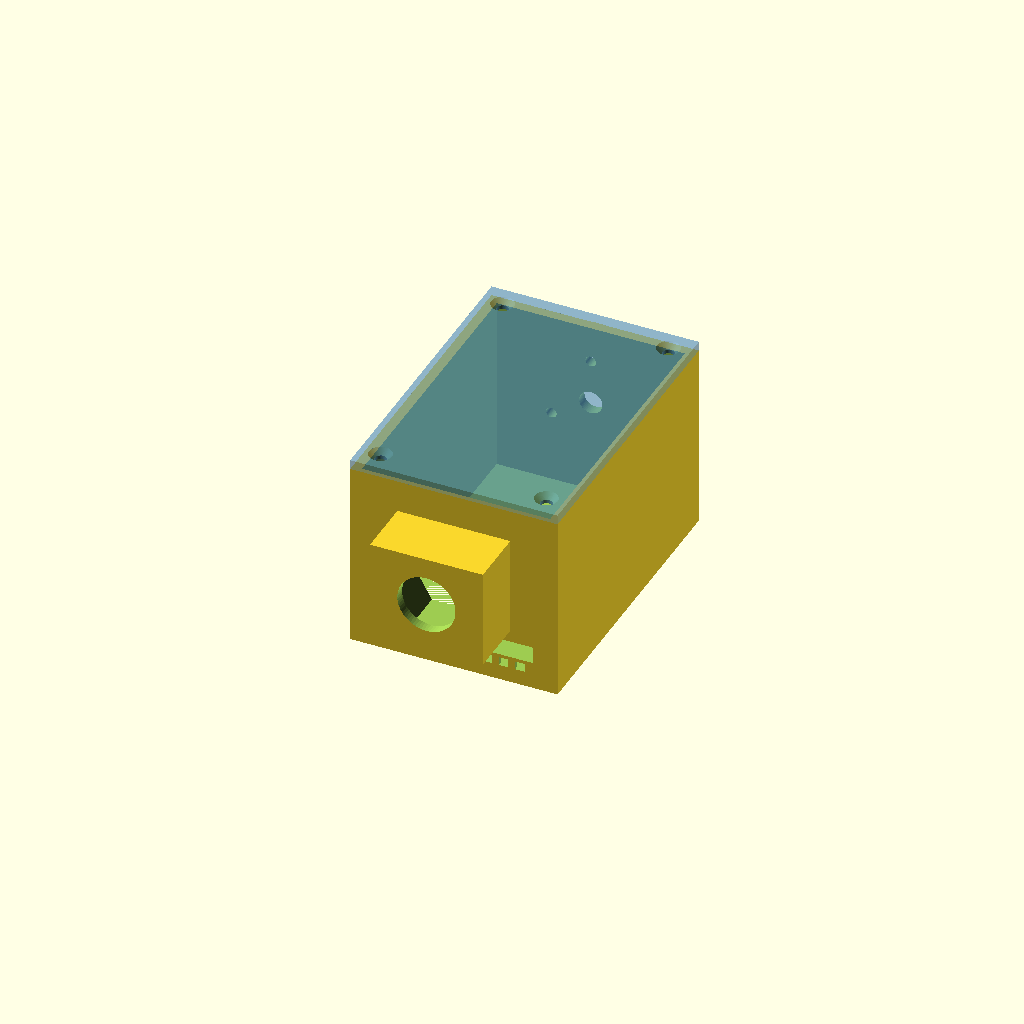
Cell 1 — every parameter at its default value.
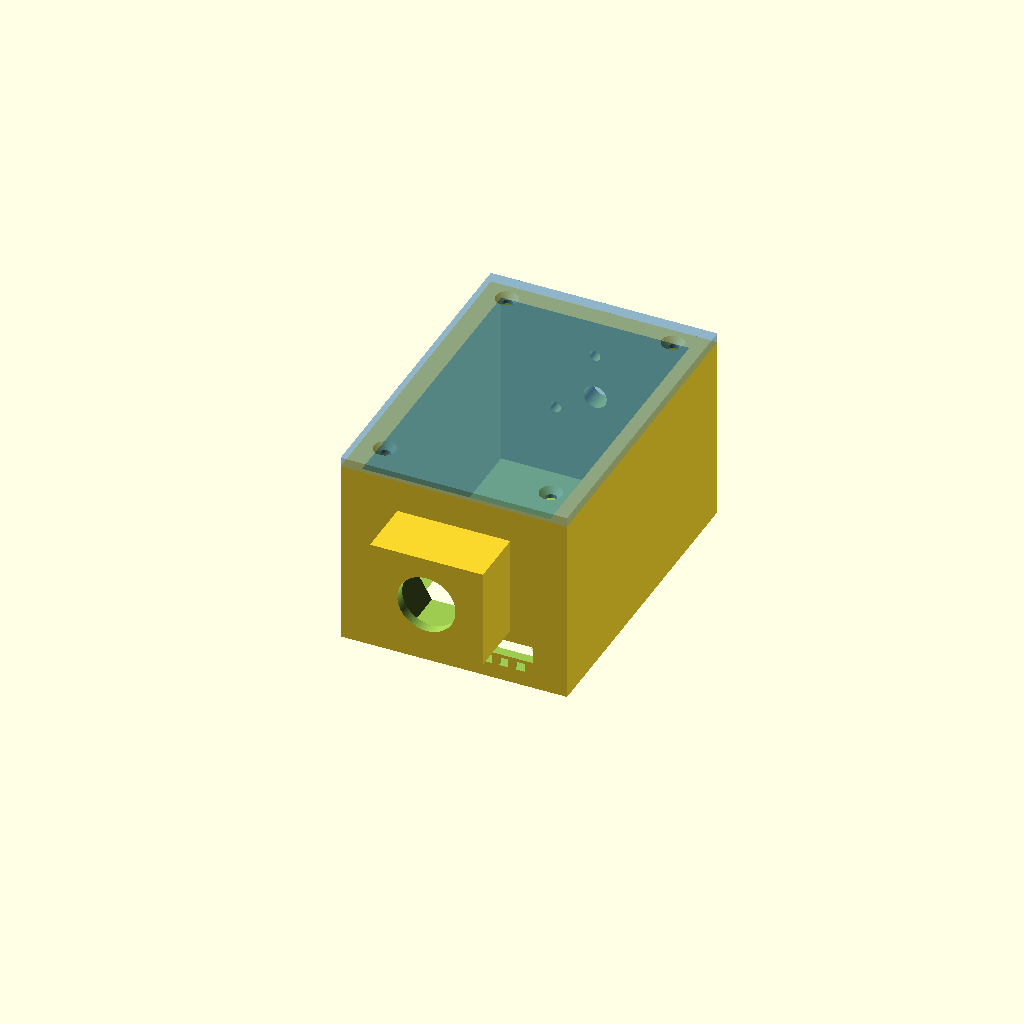
Cell 2: wall = 5.6 (everything else at default).
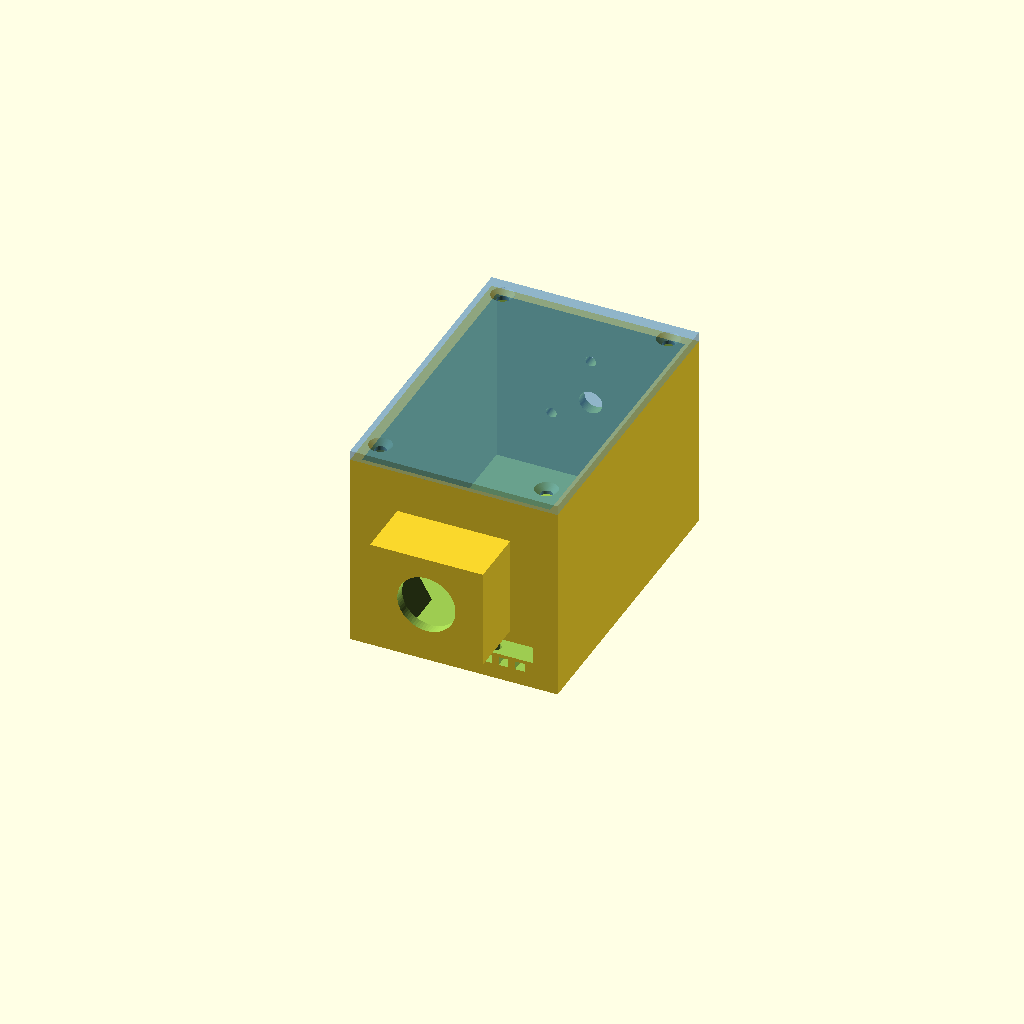
Cell 3: front = 6 (everything else at default).
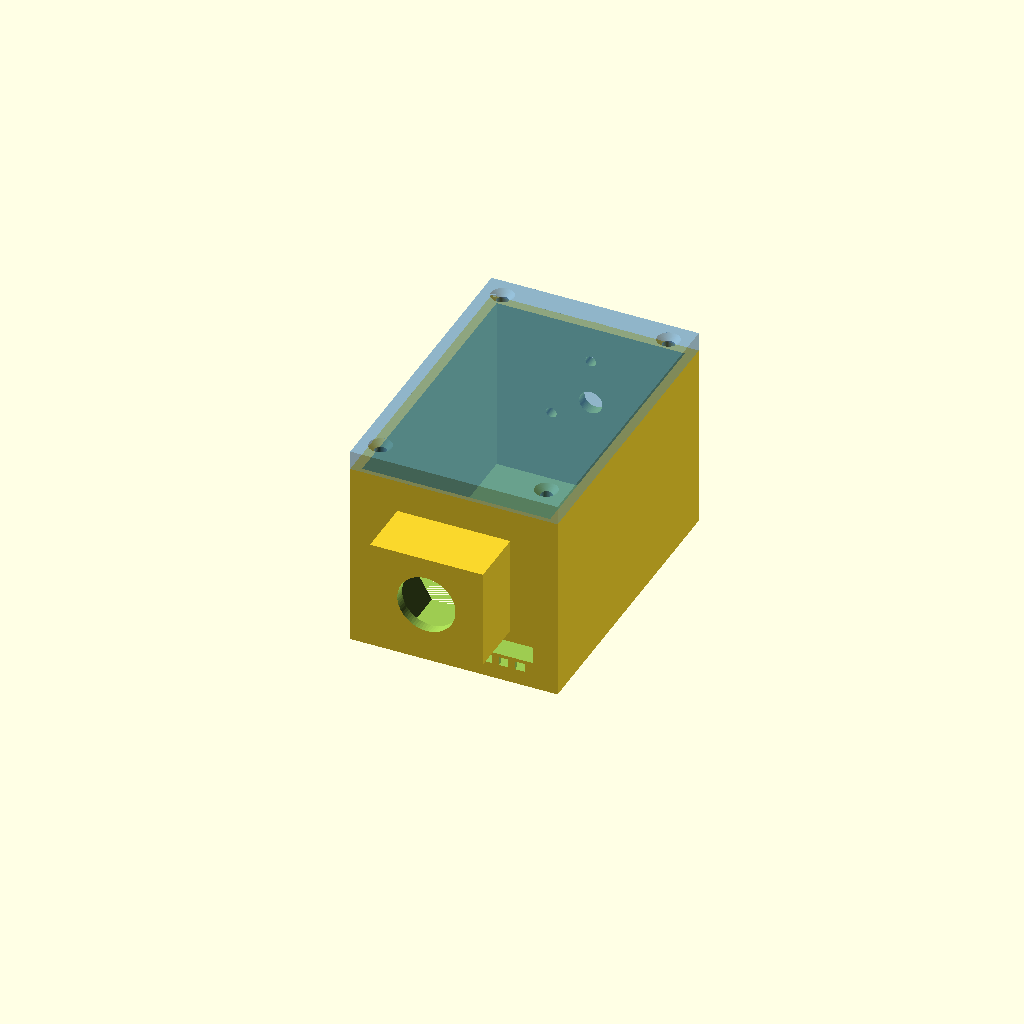
Cell 4: cover_t = 5.6 (everything else at default).
One fixed orthographic camera (rotation 55°, 0°, 25°; colour scheme Cornfield) for every cell.
Source of the model, enclosure/pynt_rtk_enclosure.scad:
// PyPortal Pynt RTK — enclosure rev A
// Parametric OpenSCAD. See docs/hardware/enclosure.md for rationale.
//
// Frame: X = width (0 at center), Y = height (0 at exterior bottom face,
// +up), Z = depth (0 at exterior front face, +rearward).
// Render: set `part` below (or -D 'part="shell"' on the CLI), F6, export STL.
//
// Dimension provenance: Adafruit PyPortal Pynt .brd/.step, ArduSimple
// simpleRTK2B Lite + USB-C carrier .step, Calian HC977 datasheet 202203.
// carrier_* comes from the USB-C carrier STEP; owner confirmed 2026-07-19
// the mini-USB board on hand is identical except the connector itself.

part = "assembly"; // "shell" | "cover" | "assembly" | "base_test" | "bezel_test"

$fn = 64;
fudge = 0.15;          // printer XY compensation per side, tune to your machine

/* ---------- shell ---------- */
wall     = 2.8;
front    = 3.0;        // front (bezel) wall
cover_t  = 2.8;
floor_t  = 1.4;        // rev A7: bottom wall halved for USB plug / SD card reach
int_w    = 55.0;
int_h    = 83.0;
int_d    = 52.0;       // fits the full Ø46 antenna pad: axis_z + 23 + 1 <= shell_d

ext_w    = int_w + 2*wall;            // 60.6
ext_h    = int_h + 2*wall;            // 88.6
shell_d  = front + int_d;             // 55.0
total_d  = shell_d + cover_t;         // 57.8

/* ---------- pole / antenna axis ---------- */
// Behind the front face. Chosen so the nut boss's front face (axis_z - 14.5)
// clears both the SD card path (z<11.5) and the USB plug body (z<14.5).
axis_z   = 31.0;

/* ---------- PyPortal Pynt (#4465), exact from Adafruit CAD ---------- */
// Board frame: Xb along the 66.8 edge (0 = USB/SD edge, faces DOWN in
// rotation 2), Yb along the 43.2 edge. Ears: Yb -5.207..48.006.
pynt_mirror   = -1;    // confirmed 2026-07-19: USB lands on the viewer's
                       // LEFT (+x) looking at the screen in D2 portrait
pynt_len      = 66.802;
pynt_body_w   = 43.180;
pynt_yc       = pynt_body_w/2;        // 21.59, mirror line
pynt_y0       = floor_t;              // rev A7: ZERO standoff — board bottom edge
                                      // sits ON the floor (USB/SD reach)
pynt_holes_Xb = [2.540, 64.262];
pynt_holes_Yb = [-2.540, 45.339];
// depth stack
foam_gap      = 0.5;   // foam tape between glass perimeter and front wall
glass_h       = 3.9;   // PCB front face -> top of touch overlay
pcb_t         = 1.6;
z_pcb_front   = front + foam_gap + glass_h;   // 7.4
z_pcb_back    = z_pcb_front + pcb_t;          // 9.0
pynt_back_h   = 4.8;   // JST sockets, tallest back-side parts
// viewing window (bezel opening), board coords + margin
win_Xb = [8.49, 58.74];
win_Yb = [2.19, 40.79];
win_margin = 0.6;
// features on the bottom (USB/SD) edge, board Yb coords
usb_Yb_c   = 5.08;   usb_slot_w = 13.0;  usb_slot_z = [8.0, 13.0];
sd_Yb_c    = 19.8;   sd_slot_w  = 12.0;  sd_slot_z  = [8.2, 11.5];  // front edge aligned w/ USB
lightsensor_XbYb = [3.94, 11.43];      // pinhole through front wall

function bx(Yb) = pynt_mirror * (Yb - pynt_yc);   // board Yb -> enclosure X
function by(Xb) = pynt_y0 + Xb;                   // board Xb -> enclosure Y

/* ---------- carrier + Lite stack (mounted on the back cover) ---------- */
carrier_l       = 41.0;   // along Y, USB end DOWN
carrier_w       = 26.0;   // along X, centered
carrier_hole_dy = 35.0;   // hole grid (3 mm in from each edge)
carrier_hole_dx = 20.0;
carrier_y0      = 6.0;    // bottom edge of carrier above interior floor
carrier_boss_h  = 3.5;    // clears 1.35 mm solder tails
stack_h         = 15.3;   // carrier PCB bottom -> Lite JST-GH top (from CAD)
lite_top_off    = 9.6;    // carrier PCB bottom -> Lite PCB top face
radio_void      = 12.0;   // reserved fwd of Lite top for future XBee radio

/* ---------- antenna / SMA bulkhead (lid) ---------- */
sma_hole_d   = 6.5;      // round bulkhead — owner's adapter has no D-flat
ant_pad_d    = 46.0;     // HC977 base is 44.2
ant_recess_d = 44.8;
ant_pad_h    = 1.5;
ant_recess_h = 1.0;
ant_bcd      = 26.6;     // HC977 3x M2.5 insert bolt circle, per the Calian
                         // mechanical drawing (3x M2.5 deep 6, 120 deg)

/* ---------- 5/8"-11 pole nut boss ---------- */
// Hex pocket axis along Y; hexagon corners point along ±X, flats face ±Z
// (that combination clears the USB plug in Z and keeps 2.4 mm walls).
nut_af       = 23.83;    // across flats
nut_t        = 13.9;
nut_pocket_af= nut_af + 0.4;
nut_R        = nut_pocket_af / sqrt(3);   // circumradius ≈ 13.99 (±X extent)
boss_floor   = 3.0;
boss_h       = nut_t + 0.3 + boss_floor;  // 17.2 below the base
boss_hx      = 16.5;     // half-width  (pocket corners 13.99 + wall)
boss_hz      = 14.5;     // half-depth  (pocket flats 12.11 + wall)
pole_hole_d  = 17.0;     // clearance for the 5/8-11 stud

/* ---------- cover ---------- */
lip_h       = 3.0;
lip_t       = 2.0;
post_d      = 9.0;
post_h      = 12.0;
post_x      = int_w/2 - 3.25;             // corner posts, buried into the walls
post_dy     = int_h/2 - 3.25;
insert_d_m3  = 4.0;    // ALL printed inserts are M3 (owner stock: 4/6/8 mm
                       // lengths; 4 mm in Pynt/carrier bosses, 6-8 in posts)

/* ---------- derived / sanity checks ---------- */
z_lite_top = shell_d - carrier_boss_h - lite_top_off;    // Lite top face
echo("EXTERIOR W x H x D", ext_w, ext_h, total_d);
echo("pole shoulder -> antenna pad top (mm)", boss_h + ext_h + ant_pad_h);
echo("Lite top at z", z_lite_top, "; radio void reaches z", z_lite_top - radio_void);
assert(z_lite_top - radio_void > z_pcb_back + pynt_back_h + 1,
       "radio void collides with the back of the Pynt");
assert(axis_z - boss_hz > usb_slot_z[1] + 1.5, "nut boss too close to the USB plug");
assert(axis_z - boss_hz > sd_slot_z[1] + 1.5,  "nut boss blocks the SD card path");
assert(axis_z + boss_hz <= total_d + 0.01,     "nut boss past the cover's back face");
assert(axis_z + ant_pad_d/2 + 1 <= shell_d + 0.01,
       "antenna pad hangs past the shell's back face");
assert(ant_bcd/2 + 2 < ant_recess_d/2, "antenna screw holes outside the recess");

/* ================= modules ================= */

module rrect(w, h, r) { offset(r) offset(-r) square([w, h], center=true); }
module post_positions() {
  for (sx=[-1,1], sy=[-1,1])
    translate([sx*post_x, ext_h/2 + sy*post_dy, 0]) children();
}

module shell() {
  difference() {
    union() {
      // body
      translate([-ext_w/2, 0, 0]) cube([ext_w, ext_h, shell_d]);
      // rain eyebrow: 45° underside COLINEAR with the window's top chamfer —
      // one continuous plane from window edge to eyebrow tip (no step)
      eb0 = by(win_Xb[1]) + win_margin + front;
      translate([0, eb0, 0]) rotate([0,-90,0]) linear_extrude(ext_w - 8, center=true)
        polygon([[0,0],[0,5],[-4,5],[-4,4]]);    // (Z,Y): tip forward at z=-4
      // antenna pad, clipped to the shell's top-face footprint
      translate([0, ext_h, axis_z]) intersection() {
        rotate([-90,0,0]) cylinder(d=ant_pad_d, h=ant_pad_h);
        translate([-ext_w/2, 0, -axis_z]) cube([ext_w, ant_pad_h, shell_d]);
      }
      nut_boss_body();
      // cover corner posts (rest of their support is the wall they bury into)
      post_positions() translate([0, 0, shell_d - post_h]) cylinder(d=post_d, h=post_h);
      // Pynt TOP-ear bosses (the only bosses, rev A4): rectangular, trimmed
      // to 2.2 mm inboard of the hole center (glass side edge ~2.5 mm from
      // the hole center, owner-measured — a round Ø8 boss hits the screen),
      // merged into the side wall outboard, 45° taper on the bottom face.
      for (Yb=pynt_holes_Yb)
        let (cx = bx(Yb), sgn = bx(Yb) > 0 ? 1 : -1,
             cy = by(pynt_holes_Xb[1]),
             xa = min(cx - sgn*2.2, sgn*(int_w/2 + 0.1)),
             xb2 = max(cx - sgn*2.2, sgn*(int_w/2 + 0.1)))
          hull() {
            translate([xa, cy - 3.5 - (z_pcb_front - front), front])
              cube([xb2 - xa, 7 + (z_pcb_front - front), 0.01]);
            translate([xa, cy - 3.5, z_pcb_front - 0.01])
              cube([xb2 - xa, 7, 0.01]);
          }
      // bottom-EAR capture slots (rev A6): the board slides straight DOWN,
      // bare ear tabs (PCB only) entering 2.0 mm slots (0.2 clearance each
      // side of the 1.6 PCB). Front block trimmed 2.0 mm inboard of the
      // hole center (clears the glass, same rule as the top bosses); the
      // rear wedge's 45° face is the slide-in lead AND the print-safe
      // underside. Top screws then clamp; PCB plane unchanged.
      for (Yb=pynt_holes_Yb)
        let (cx = bx(Yb), sgn = bx(Yb) > 0 ? 1 : -1,
             xa = min(cx - sgn*2.0, sgn*(int_w/2 + 0.1)),
             xb2 = max(cx - sgn*2.0, sgn*(int_w/2 + 0.1)),
             // rear pieces (z >= 7.2) stop clear of the USB plug path
             xr = (sgn * bx(usb_Yb_c) > 0)
                  ? sgn * (abs(bx(usb_Yb_c)) + usb_slot_w/2 + 0.25)
                  : cx - sgn*2.0,
             xra = min(xr, sgn*(int_w/2 + 0.1)),
             xrb = max(xr, sgn*(int_w/2 + 0.1)))
        {
          translate([xa, floor_t, front])                     // front block -> z 7.2
            cube([xb2 - xa, pynt_y0 + 4.7 - floor_t, z_pcb_front - 0.2 - front]);
          // (rev A7: no base fill — the board edge sits ON the floor)
          // outboard end fill: ear stops ~0.9 short of the side wall — closing
          // the gap there anchors the rear wall's printed underside
          translate([min(sgn*26.8, sgn*(int_w/2 + 0.1)), floor_t, z_pcb_front - 0.2])
            cube([abs(sgn*(int_w/2 + 0.1) - sgn*26.8),
                  pynt_y0 + 4.7 - floor_t, pcb_t + 0.4]);
          hull() {   // rear wall: vertical capture face backing the PCB's lower
                     // 1.4, then a HALVED 45° lead-in
            translate([xra, floor_t, z_pcb_back + 0.2])
              cube([xrb - xra, pynt_y0 + 1.4 - floor_t, 0.01]);
            translate([xra, floor_t, z_pcb_back + 1.8 - 0.01])
              cube([xrb - xra, pynt_y0 + 3.0 - floor_t, 0.01]);
          }
        }
    }
    // interior cavity (floor at floor_t, rev A7)
    translate([-int_w/2, floor_t, front])
      cube([int_w, int_h + wall - floor_t, int_d + cover_t + 1]);
    // screen window, flaring 45° outward toward the front face
    wx0 = min(bx(win_Yb[0]), bx(win_Yb[1])) - win_margin;
    wx1 = max(bx(win_Yb[0]), bx(win_Yb[1])) + win_margin;
    wy0 = by(win_Xb[0]) - win_margin;  wy1 = by(win_Xb[1]) + win_margin;
    hull() {
      translate([(wx0+wx1)/2, (wy0+wy1)/2, front/2 + 0.01])
        cube([wx1-wx0, wy1-wy0, front], center=true);
      translate([(wx0+wx1)/2, (wy0+wy1)/2, 0])
        linear_extrude(0.02) rrect(wx1-wx0 + 2*front, wy1-wy0 + 2*front, 1.5);
    }
    // light-sensor pinhole (z-axis: teardrop, rev A8)
    translate([bx(lightsensor_XbYb[1]), by(lightsensor_XbYb[0]), -1])
      linear_extrude(front + 2) teardrop2d(2.5);
    // bottom-wall penetrations
    usb_slot(); sd_slot(); vents();
    // Pynt pilots — TOP ears only, Ø2.5: M3 threads directly into the boss
    // (no inserts — no room beside the glass); teardrop (z-axis, rev A8)
    for (Yb=pynt_holes_Yb)
      translate([bx(Yb), by(pynt_holes_Xb[1]), z_pcb_front - 5.0])
        linear_extrude(20) teardrop2d(2.5);
    // cover post pilots (heat-set M3); teardrop (z-axis, rev A8)
    post_positions() translate([0, 0, shell_d - 9])
      linear_extrude(10) teardrop2d(insert_d_m3);
    nut_boss_voids();
    // SMA bulkhead hole through top wall + pad (vertical bottom-up: plain
    // round — a teardrop notch here would spoil the gasket seat)
    translate([0, ext_h - wall - 1, axis_z]) rotate([-90,0,0])
      cylinder(d=sma_hole_d + 2*fudge, h=wall + ant_pad_h + 2);
    // 3x M2.5 clearance holes on the HC977 insert bolt circle; screws come
    // from inside the lid into the antenna's own inserts. The a=0 hole aims
    // dead REARWARD (+z): antenna-north reference faces away from the screen.
    for (a=[0,120,240])
      translate([ant_bcd/2*sin(a), ext_h - wall - 1, axis_z + ant_bcd/2*cos(a)])
        rotate([-90,0,0]) cylinder(d=2.8 + 2*fudge, h=wall + ant_pad_h + 2);
    // antenna base locating recess in the pad
    translate([0, ext_h + ant_pad_h - ant_recess_h, axis_z])
      rotate([-90,0,0]) cylinder(d=ant_recess_d, h=ant_recess_h + 1);
  }
}

module nut_boss_body() {
  // plain prism: a 45° front blend would ramp forward under the base and
  // block the USB plug / SD card, so the front face stays vertical
  translate([-boss_hx, -boss_h, axis_z - boss_hz])
    cube([2*boss_hx, boss_h, 2*boss_hz]);
}
// teardrop 2D profile for z-axis holes (rev A8: BOTH enclosures now print
// NUT-SIDE DOWN, so z-axis holes are the horizontal ones): apex toward +y
module teardrop2d(d) {
  r = d/2;
  union() {
    circle(d=d);
    polygon([[-r/1.414, r/1.414], [0, r*1.414], [r/1.414, r/1.414]]);
  }
}

module nut_boss_voids() {
  // hex pocket, axis along Y; $fn=6 puts corners at ±X, flats at ±Z
  translate([0, -boss_h + boss_floor, axis_z]) rotate([-90,0,0])
    cylinder(r=nut_R + fudge, h=boss_h - boss_floor + floor_t + 1, $fn=6);
  // pole stud clearance through the boss floor (vertical bottom-up: plain)
  translate([0, -boss_h - 1, axis_z]) rotate([-90,0,0])
    cylinder(d=pole_hole_d, h=boss_floor + 2);
}

module usb_slot() {
  x0 = bx(usb_Yb_c) - usb_slot_w/2;
  translate([x0, -1, usb_slot_z[0]])
    cube([usb_slot_w, wall + 2, usb_slot_z[1]-usb_slot_z[0]]);
}
module sd_slot() {
  // rev A7: widened 2 mm toward the enclosure center only (fit check)
  x0 = bx(sd_Yb_c) - sd_slot_w/2 - (bx(sd_Yb_c) > 0 ? 2 : 0);
  translate([x0, -1, sd_slot_z[0]])
    cube([sd_slot_w + 2, wall + 2, sd_slot_z[1]-sd_slot_z[0]]);
}
module vents() {  // 3-finger grilles: read as vents, not ports; double as drains
  // centers +-14.5: outer finger stays 1+ mm clear of the ear-slot blocks
  for (sx=[-1,1], k=[-1,0,1])
    translate([sx*14.5 + k*4.8 - 1.4, -1, 4.5]) cube([2.8, wall + 2, 2.5]);
}

module cover() {
  difference() {
    union() {
      translate([-ext_w/2, 0, shell_d]) cube([ext_w, ext_h, cover_t]);
      // labyrinth lip entering the interior
      translate([0, wall + int_h/2, shell_d]) rotate([0,180,0]) linear_extrude(lip_h)
        difference() { rrect(int_w - 2*fudge, int_h - 2*fudge, 1);
                       rrect(int_w - 2*lip_t, int_h - 2*lip_t, 1); }
      // carrier bosses (grid centered on X, USB end down)
      for (sx=[-1,1], iy=[0,1])
        translate([sx*carrier_hole_dx/2,
                   wall + carrier_y0 + 3.0 + iy*carrier_hole_dy,
                   shell_d - carrier_boss_h]) cylinder(d=8, h=carrier_boss_h);
    }
    // lip clearance around the shell's corner posts
    post_positions() translate([0, 0, shell_d - lip_h - 1])
      cylinder(d=post_d + 0.6, h=lip_h + 1);
    // carrier boss pilots — blind M3x4 heat-set pockets (boss + 1.0 into
    // the plate, 1.8 mm back skin)
    for (sx=[-1,1], iy=[0,1])
      translate([sx*carrier_hole_dx/2,
                 wall + carrier_y0 + 3.0 + iy*carrier_hole_dy,
                 shell_d - carrier_boss_h - 0.1]) cylinder(d=insert_d_m3, h=4.6);
    // countersunk M3 cover screws into the shell posts
    post_positions() translate([0, 0, shell_d - 1]) {
      cylinder(d=3.4, h=cover_t + 2);
      translate([0, 0, 1 + cover_t - 1.7]) cylinder(d1=3.4, d2=6.6, h=1.71);
    }
  }
}

/* ================= part selector ================= */
if (part == "shell") shell();
if (part == "cover") cover();
if (part == "assembly") { shell(); color("steelblue", 0.6) cover(); }
if (part == "base_test")   // bottom-front region: nut pocket, USB, SD, vents
  intersection() { shell(); translate([-ext_w/2 - 1, -boss_h - 1, -6])
                     cube([ext_w + 2, 26 + boss_h, total_d + 8]); }
if (part == "bezel_test")  // window top corner: chamfer, eyebrow, touch reach
  intersection() { shell(); translate([-ext_w/2 - 1, by(win_Xb[1]) - 12, -6])
                     cube([ext_w/2 + 1, 30, front + 14]); }
Parameter table extracted from the source (name, type, default, range or options):
part: string, default "assembly"
fudge: number, default 0.15
wall: number, default 2.8
front: number, default 3
cover_t: number, default 2.8
floor_t: number, default 1.4
int_w: number, default 55
int_h: number, default 83
int_d: number, default 52
axis_z: number, default 31
pynt_mirror: number, default -1
pynt_len: number, default 66.802
pynt_body_w: number, default 43.18
pynt_holes_Xb: vector, default [2.54, 64.262]
pynt_holes_Yb: vector, default [-2.54, 45.339]
foam_gap: number, default 0.5
glass_h: number, default 3.9
pcb_t: number, default 1.6
pynt_back_h: number, default 4.8
win_Xb: vector, default [8.49, 58.74]
win_Yb: vector, default [2.19, 40.79]
win_margin: number, default 0.6
lightsensor_XbYb: vector, default [3.94, 11.43]
